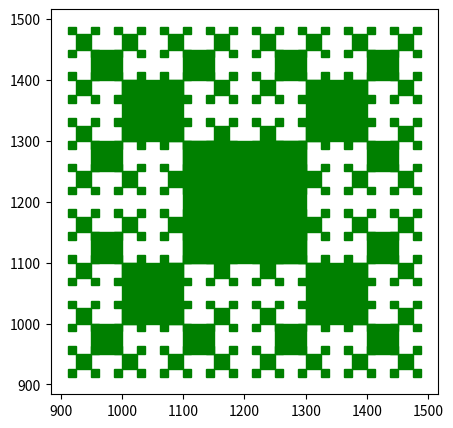

Generate this figure with matplotlib:
import matplotlib.pyplot as plt

colors=["Red","green","blue"]


def drawing(points, counter):
    if counter == 5:
        return
    x = points[0]
    y = points[1]
    plt.fill(x, y, color="green")
    # plt.fill(x, y, color=colors[counter%len(colors)])
    minX = min(x)
    minY = min(y)
    maxY = max(y)
    maxX = max(x)
    hl = (maxX - minX) / 2  # half_length --> zu faul zum schreiben
    counter = counter + 1
    # for i in range()
    drawing(([minX, minX, minX - hl, minX - hl], [minY, minY - hl, minY - hl, minY]), counter)
    drawing(([maxX, maxX, maxX + hl, maxX + hl], [minY, minY - hl, minY - hl, minY]), counter)
    drawing(([maxX, maxX, maxX + hl, maxX + hl], [maxY, maxY + hl, maxY + hl, maxY]), counter)
    drawing(([minX, minX, minX - hl, minX - hl], [maxY, maxY + hl, maxY + hl, maxY]), counter)


def controller(points):
    plt.figure(figsize=(5, 5))
    drawing(points, 0)
    plt.show()


if __name__ == "__main__":
    # args = get_parse()
    # setup_logging(args.verbose, args.quiet)
    x = [1100, 1300, 1300, 1100]
    y = [1100, 1100, 1300, 1300]
    controller((x, y))
